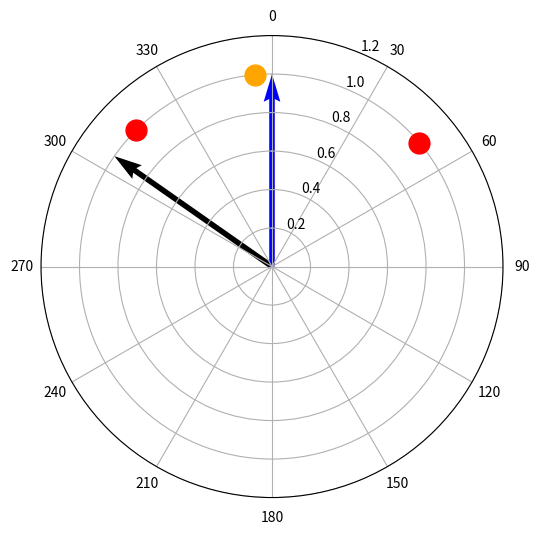

Write the Python code that produced this figure.
import numpy as np
import matplotlib.pyplot as plt

def rot(V, theta):
    x = V[0] * np.cos(theta) - V[1] * np.sin(theta)
    y = V[0] * np.sin(theta) + V[1] * np.cos(theta)
    return [x, y]

def angBetween2Vecs(V1, V2):
    dot = V1[0] * V2[0] + V1[1] * V2[1]
    return np.arccos(dot / (np.sqrt(V1[0]**2 + V1[1]**2) * np.sqrt(V2[0]**2 + V2[1]**2)))

def heading(candidate, current_pos):
    x_move = candidate[0] - current_pos[0]
    y_move = candidate[1] - current_pos[1]
    hdg = int(np.degrees(np.arctan2(y_move, x_move)))
    return (hdg + 360) % 360

def headingOBS(obstacles, current_pos):
    obsHeadings = []
    for x in obstacles:
        x_move = x[0] - current_pos[0]
        y_move = x[1] - current_pos[1]
        hdg = int(np.degrees(np.arctan2(y_move, x_move)))
        obsHeadings.append((hdg + 360) % 360)
    return obsHeadings

def varredura(angles, goalHdg):
    if not angles:
        return None
    closest_angle = min(angles, key=lambda x: min(abs(x - goalHdg), 360 - abs(x - goalHdg)))
    return closest_angle

def angulosPossiveis(obstaclesHdg, windHdg):
    angles = list(range(360))
    angMinObs = 10

    for i in range(45):
        angles = [a for a in angles if a != (windHdg + i) % 360 and a != (windHdg - i) % 360]
    tailHdg = (windHdg + 180) % 360
    for i in range(15):
        angles = [a for a in angles if a != (tailHdg + i) % 360 and a != (tailHdg - i) % 360]
    for x in obstaclesHdg:
        for i in range(angMinObs):
            angles = [a for a in angles if a != (x + i) % 360 and a != (x - i) % 360]

    return angles

def normalize_angle(angle, currentHdg):
    return (angle - currentHdg + 360) % 360

def distancia(p1, p2):
    return np.sqrt((p1[0] - p2[0])**2 + (p1[1] - p2[1])**2)

def filtrar_obstaculos_relevantes(obstacles, current_pos, goal):
    dist_barco_ate_goal = distancia(current_pos, goal)
    return [obs for obs in obstacles
            if distancia(obs, current_pos) <= dist_barco_ate_goal]


if __name__ == "__main__":
    #--------------------------------------------------------------------------------------
    # PARAMETROS
    truewind = [0, 6]
    goal = [100,-10]
    #obstacles = [(50, 20), (50, 40), (50, 0)]
    obstacles=[(50,-50),(50,60)]
    currentPos = [0, 0]
    currentHdg = 0
    windHdgGlobal = 0
    #--------------------------------------------------------------------------------------
    obstacles_filtrados = filtrar_obstaculos_relevantes(obstacles, currentPos, goal)
    obstaclesHdgGlobal = headingOBS(obstacles_filtrados, currentPos)
    goalHdgGlobal = heading(goal, currentPos)
    obstaclesHdg = [normalize_angle(h, currentHdg) for h in obstaclesHdgGlobal]
    goalHdg = normalize_angle(goalHdgGlobal, currentHdg)
    windHdg = normalize_angle(windHdgGlobal, currentHdg)
    angles = angulosPossiveis(obstaclesHdg, windHdg)
    angFinal = varredura(angles, goalHdg)
    print(angFinal)


    fig = plt.figure(figsize=[6, 6])
    ax = fig.add_subplot(111, projection='polar')
    for h in obstaclesHdg:
        ax.plot(np.deg2rad(h), 1, marker='o', markersize=15, color='red')
    if angFinal is not None:
        ax.quiver(0, 0, np.deg2rad(angFinal), 1, angles='xy',
                  scale_units='xy', scale=1, width=0.012, color='black')
    ax.plot(np.deg2rad(goalHdg), 1, marker='o', markersize=15, color='orange')
    ax.quiver(0, 0, np.deg2rad(windHdg), 1, angles='xy',
              scale_units='xy', scale=1, width=0.012, color='blue')
    ax.set_theta_zero_location("N")
    ax.set_theta_direction(-1)
    ax.set_xticks(np.arange(0, 2 * np.pi, np.pi / 6))
    ax.set_xticklabels(['0', '30', '60', '90', '120', '150', '180', '210', '240', '270', '300', '330'])
    ax.set_ylim(0, 1.2)

    plt.show()
